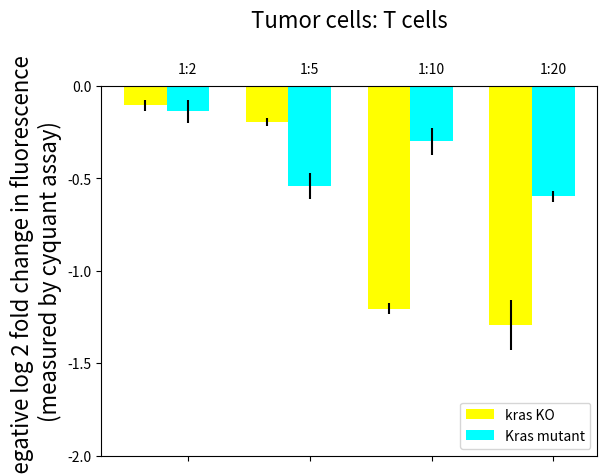

Here is the Python script that generated this plot:
import numpy as np
import matplotlib.pyplot as plt


N = 4
menMeans = (-0.1047433307, -0.196453684, -1.204876341, -1.2939934)
menStd = (0.00962053752, 0.007274478257, 0.01052006302, 0.04441084988)
womenMeans = (-0.1375608164, -0.5415854388, -0.3006757114, -0.5983190913)
womenStd = (0.0209936922, 0.02258829771, 0.02498202854, 0.009944538289)

womenStd = [x * 3 for x in womenStd]
menStd = [x * 3 for x in menStd]

ind = np.arange(N)    # the x locations for the groups
width = 0.35       # the width of the bars: can also be len(x) sequence

p1 = plt.bar(ind+width, menMeans, width, yerr=menStd, color="yellow", label="kras KO")
p2 = plt.bar(ind+2*width, womenMeans, width, yerr=womenStd, color="cyan", label="Kras mutant")

plt.ylim(-2,0)
plt.title('Tumor cells: T cells' + '\n', fontsize=16)
plt.ylabel('negative log 2 fold change in fluorescence' + '\n' + '(measured by cyquant assay)', fontsize=16)
#plt.xlabel('Tumor cells: T cells', fontsize=16)
plt.xticks(ind+2*width, ('1:2', '1:5', '1:10', '1:20'))
plt.yticks(np.arange(-2, 0.5, 0.5))
plt.tick_params(labelbottom=False,labeltop=True)
#plt.legend(bbox_to_anchor=(1,0), loc="lower right", (p1[0], p2[0]), ('Men', 'Women'))
plt.legend(bbox_to_anchor=(1,0), loc="lower right")
plt.show()
